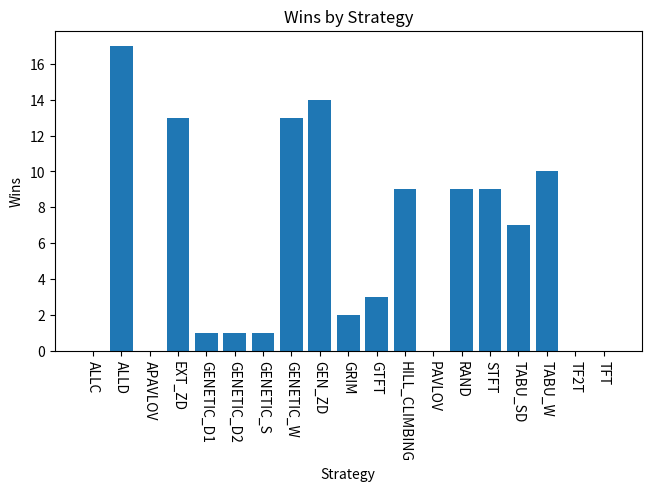
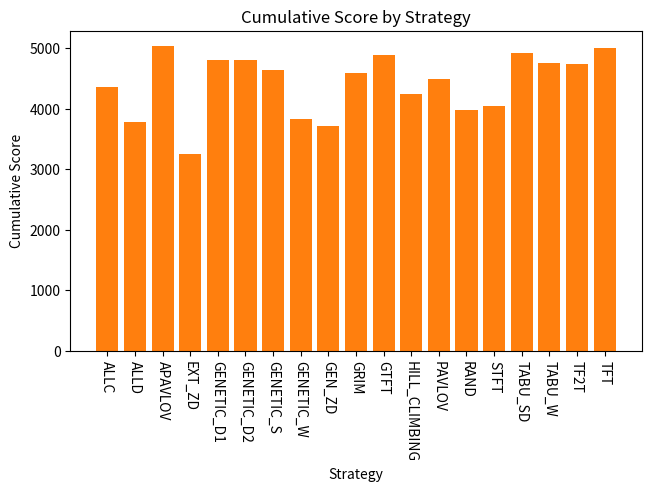
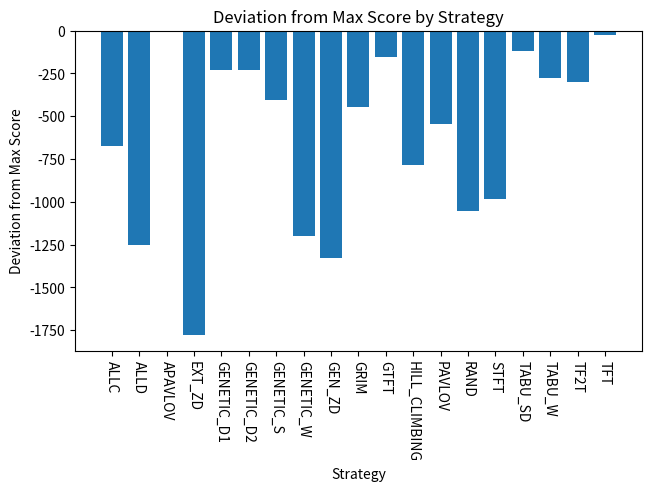

The matplotlib source for these figures, in order:
from matplotlib import pyplot as plt
import numpy as np

# Data as obtained from the data folder
# memory depth is set at 3
data = {
    'ALLC': (0, 11, 9, 4359),
    'ALLD': (17, 3, 0, 3780),
    'APAVLOV': (0, 14, 6, 5035),
    'EXT_ZD': (13, 4, 3, 3254),
    'GENETIC_D1': (1, 11, 8, 4807),
    'GENETIC_D2': (1, 11, 8, 4806),
    'GENETIC_S': (1, 11, 8, 4630),
    'GENETIC_W': (13, 4, 3, 3834),
    'GEN_ZD': (14, 3, 3, 3709),
    'GRIM': (2, 14, 4, 4587),
    'GTFT': (3, 12, 5, 4879),
    'HILL_CLIMBING': (9, 4, 7, 4248),
    'PAVLOV': (0, 11, 9, 4492),
    'RAND': (9, 2, 9, 3982),
    'STFT': (9, 11, 0, 4049),
    'TABU_SD': (7, 4, 9, 4917),
    'TABU_W': (10, 7, 3, 4759),
    'TF2T': (0, 11, 9, 4736),
    'TFT': (0, 14, 6, 5008)
}

# visualize the win count per strategy
def visualize_win(data: dict):
    plt.figure(layout="constrained")
    strategy = list(data.keys())
    wins = [scores[0] for scores in data.values()]
    plt.bar(strategy, wins)
    plt.xlabel("Strategy")
    plt.xticks(strategy, rotation=-90)
    plt.ylabel("Wins")
    plt.title("Wins by Strategy")
    plt.savefig(f'mem3-wincount.png')
    plt.close()

def visualize_score(data: dict):
    plt.figure(layout="constrained")
    strategy = list(data.keys())
    scores = [scores[3] for scores in data.values()]
    plt.bar(strategy, scores)
    #score_ratio = [score - max(cumulative_score) for score in cumulative_score]
    plt.bar(strategy, scores)
    plt.xlabel("Strategy")
    plt.xticks(strategy, rotation=-90)
    plt.ylabel("Cumulative Score")
    plt.title("Cumulative Score by Strategy")
    #plt.show()
    plt.savefig(f'm3-score-count.png')
    plt.close()

def visualize_score_deviation(data: dict):
    plt.figure(layout="constrained")
    strategy = list(data.keys())
    scores = [scores[3] for scores in data.values()]
    #plt.bar(strategy, scores)
    score_ratio = [score - max(scores) for score in scores]
    plt.bar(strategy, score_ratio)
    plt.xlabel("Strategy")
    plt.xticks(strategy, rotation=-90)
    plt.ylabel("Deviation from Max Score")
    plt.title("Deviation from Max Score by Strategy")
    #plt.show()
    plt.savefig(f'm3-score-deviation v2.png')
    plt.close()

if __name__ == "__main__":
    visualize_win(data)
    visualize_score(data)
    visualize_score_deviation(data)
